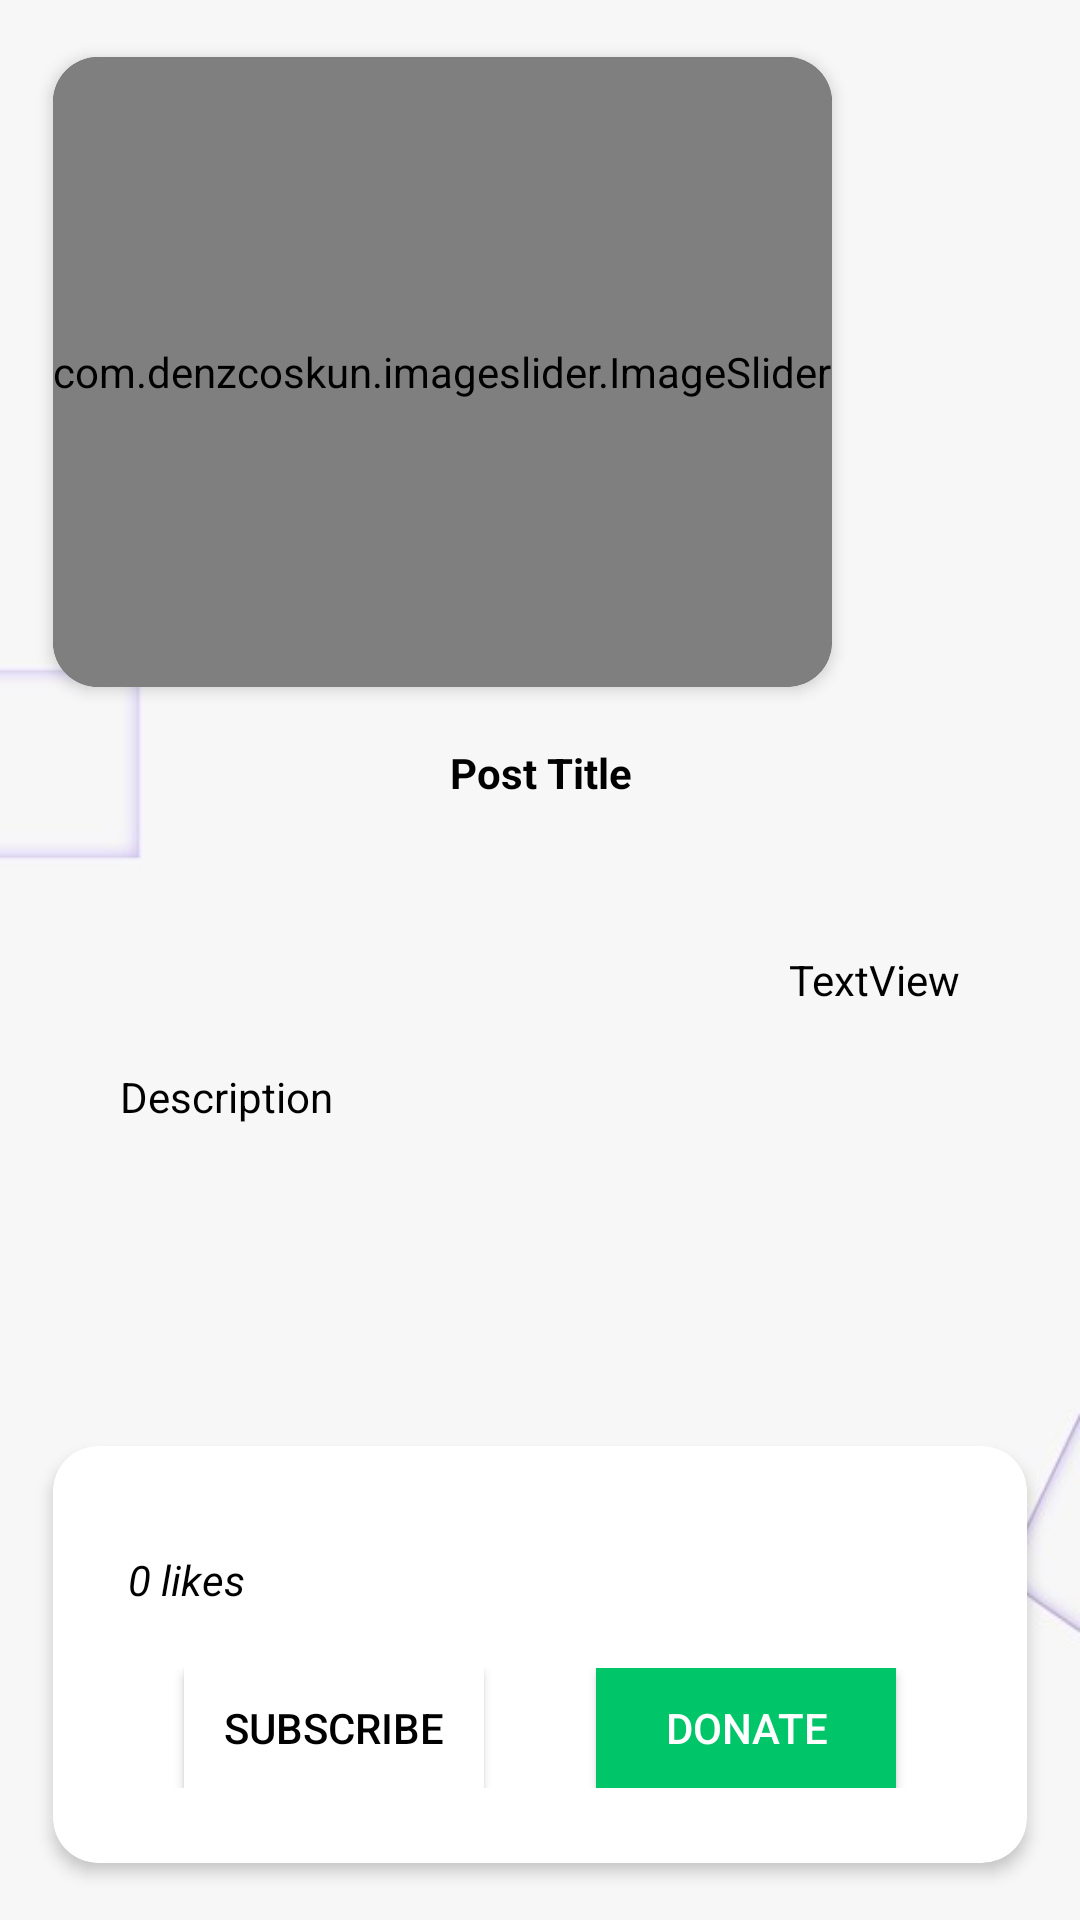

Layout XML and referenced resources for this Android screen:
<!-- AndroidManifest.xml: application theme Theme.MyApplication -->
<!-- res/layout/activity_post_full_details.xml -->
<?xml version="1.0" encoding="utf-8"?>
<androidx.constraintlayout.widget.ConstraintLayout xmlns:android="http://schemas.android.com/apk/res/android"
    xmlns:app="http://schemas.android.com/apk/res-auto"
    xmlns:tools="http://schemas.android.com/tools"
    android:layout_width="match_parent"
    android:layout_height="match_parent"
    tools:context=".PostFullDetails"
    android:background="#F7F7F7">

    <androidx.core.widget.NestedScrollView
        android:id="@+id/scrollView4"
        android:layout_width="match_parent"
        android:layout_height="match_parent"
        android:background="#F7F7F7"
        android:fillViewport="true">

        <androidx.constraintlayout.widget.ConstraintLayout
            android:layout_width="match_parent"
            android:layout_height="wrap_content">

            <ImageView
                android:id="@+id/imageView3"
                android:layout_width="50dp"
                android:layout_height="70dp"
                android:layout_marginTop="220dp"
                android:scaleType="fitXY"
                android:src="@drawable/post_full_details_background1"
                app:layout_constraintStart_toStartOf="parent"
                app:layout_constraintTop_toTopOf="parent" />

            <androidx.appcompat.widget.LinearLayoutCompat
                android:id="@+id/linearLayoutCompat"
                android:layout_width="match_parent"
                android:layout_height="wrap_content"
                android:orientation="vertical"
                app:layout_constraintEnd_toEndOf="parent"
                app:layout_constraintStart_toStartOf="parent"
                app:layout_constraintTop_toTopOf="parent">


                <androidx.cardview.widget.CardView
                    android:layout_width="wrap_content"
                    android:layout_height="wrap_content"
                    android:layout_margin="10dp"
                    app:cardCornerRadius="15dp"
                    app:cardElevation="3dp"
                    app:cardUseCompatPadding="true">

                    <com.denzcoskun.imageslider.ImageSlider
                        android:id="@+id/slider"
                        android:layout_width="match_parent"
                        android:layout_height="210dp"
                        android:background="#EFEFEF"
                        app:iss_auto_cycle="false"
                        app:iss_corner_radius="5" />
                </androidx.cardview.widget.CardView>


                <TextView
                    android:id="@+id/post_title"
                    android:layout_width="match_parent"
                    android:layout_height="wrap_content"
                    android:gravity="center"
                    android:text="Post Title"
                    android:textColor="@color/black"
                    android:textStyle="bold" />

                <LinearLayout
                    android:layout_width="match_parent"
                    android:layout_height="wrap_content"
                    android:layout_marginLeft="40dp"
                    android:layout_marginTop="50dp"
                    android:layout_marginRight="40dp"
                    android:gravity="right">

                    
                    
                    
                    
                    
                    
                    

                    <TextView
                        android:id="@+id/funds_required"
                        android:layout_width="wrap_content"
                        android:layout_height="wrap_content"
                        android:text="TextView"
                        android:textColor="@color/black" />

                </LinearLayout>

                <TextView
                    android:id="@+id/post_desc"
                    android:layout_width="match_parent"
                    android:layout_height="wrap_content"
                    android:layout_marginLeft="40dp"
                    android:layout_marginTop="20dp"
                    android:layout_marginRight="40dp"
                    android:text="Description"
                    android:textColor="@color/black"
                    android:paddingBottom="150dp"/>


            </androidx.appcompat.widget.LinearLayoutCompat>

            <ImageView
                android:id="@+id/imageView4"
                android:layout_width="30dp"
                android:layout_height="80dp"
                android:layout_marginTop="470dp"
                android:scaleType="fitXY"
                android:src="@drawable/post_full_details_background2"
                app:layout_constraintEnd_toEndOf="parent"

                app:layout_constraintTop_toTopOf="parent" />

        </androidx.constraintlayout.widget.ConstraintLayout>

    </androidx.core.widget.NestedScrollView>

    <androidx.constraintlayout.widget.ConstraintLayout
        android:layout_width="match_parent"
        android:layout_height="wrap_content"
        android:layout_marginBottom="10dp"
        app:layout_constraintBottom_toBottomOf="parent">

        <include
            layout="@layout/full_post_bottom_nav"
            app:layout_constraintBottom_toBottomOf="parent"
            app:layout_constraintEnd_toEndOf="parent"
            app:layout_constraintStart_toStartOf="parent"/>

    </androidx.constraintlayout.widget.ConstraintLayout>


</androidx.constraintlayout.widget.ConstraintLayout>
<!-- res/layout/full_post_bottom_nav.xml (included above) -->
<?xml version="1.0" encoding="utf-8"?>
<androidx.cardview.widget.CardView xmlns:android="http://schemas.android.com/apk/res/android"
    xmlns:app="http://schemas.android.com/apk/res-auto"
    android:layout_width="match_parent"
    android:layout_height="wrap_content"
    android:layout_marginLeft="10dp"
    android:layout_marginRight="10dp"
    app:cardBackgroundColor="@color/white"
    app:cardCornerRadius="15dp"
    app:cardElevation="3dp"
    app:cardUseCompatPadding="true"
    app:contentPadding="5dp">


    <androidx.appcompat.widget.LinearLayoutCompat
        android:layout_width="match_parent"
        android:layout_height="match_parent"
        android:orientation="vertical">

        <LinearLayout
            android:layout_width="match_parent"
            android:layout_height="wrap_content"
            android:layout_marginLeft="20dp"
            android:layout_marginTop="20dp"
            android:layout_marginRight="20dp">

            <ImageButton
                android:id="@+id/likeBtn"
                android:layout_width="wrap_content"
                android:layout_height="wrap_content"
                android:layout_weight="1"
                android:background="@color/white"
                app:srcCompat="@drawable/baseline_favorite_border_24" />

            <ImageButton
                android:id="@+id/commentBtn"
                android:layout_width="wrap_content"
                android:layout_height="wrap_content"
                android:layout_weight="1"
                android:background="@color/white"
                app:srcCompat="@drawable/baseline_comment_24" />

            <ImageButton
                android:id="@+id/shareBtn"
                android:layout_width="wrap_content"
                android:layout_height="wrap_content"
                android:layout_weight="1"
                android:background="@color/white"
                app:srcCompat="@drawable/baseline_share_24" />

            <ImageButton
                android:id="@+id/reportBtn"
                android:layout_width="wrap_content"
                android:layout_height="wrap_content"
                android:layout_weight="1"
                android:background="@color/white"
                app:srcCompat="@drawable/baseline_outlined_flag_24" />


        </LinearLayout>


        <TextView
            android:id="@+id/likeNum"
            android:layout_width="match_parent"
            android:layout_height="wrap_content"
            android:layout_marginBottom="10dp"
            android:layout_marginLeft="20dp"
            android:layout_marginRight="20dp"
            android:layout_marginTop="10dp"
            android:textStyle="italic"
            android:text="0 likes"
            android:textColor="@color/black"
            />

        <LinearLayout
            android:layout_width="match_parent"
            android:layout_height="wrap_content"
            android:layout_marginLeft="20dp"
            android:layout_marginTop="10dp"
            android:layout_marginRight="20dp"
            android:layout_marginBottom="20dp">

            <LinearLayout
                android:layout_width="wrap_content"
                android:layout_height="wrap_content"
                android:layout_weight=".50"
                android:gravity="center">

                <Button
                    android:id="@+id/subscribe_btn"
                    android:layout_width="100dp"
                    android:layout_height="40dp"
                    android:layout_gravity="center"
                    android:background="@color/white"
                    android:text="Subscribe"
                    android:textColor="@color/black" />
            </LinearLayout>

            <LinearLayout
                android:layout_width="wrap_content"
                android:layout_height="wrap_content"
                android:layout_weight=".50"
                android:gravity="center">

                <Button
                    android:id="@+id/donate_btn"
                    android:layout_width="100dp"
                    android:layout_height="40dp"
                    android:layout_gravity="center"
                    android:background="#00C569"
                    android:text="Donate" />
            </LinearLayout>


        </LinearLayout>

    </androidx.appcompat.widget.LinearLayoutCompat>

</androidx.cardview.widget.CardView>
<!-- resources referenced by this layout -->
<resources>
  <color name="black">#FF000000</color>
  <color name="white">#FFFFFFFF</color>
  <!-- drawable post_full_details_background1: jpg bitmap (drawable, 1199 bytes) -->
  <!-- drawable post_full_details_background2: jpg bitmap (drawable, 1322 bytes) -->
  <style name="Theme.MyApplication" parent="Theme.AppCompat.NoActionBar">
          
          <item name="colorPrimary">@color/purple_500</item>
          <item name="colorPrimaryVariant">@color/purple_700</item>
          <item name="colorOnPrimary">@color/white</item>
          
          <item name="colorSecondary">@color/teal_200</item>
          <item name="colorSecondaryVariant">@color/teal_700</item>
          <item name="colorOnSecondary">@color/black</item>
          
          <item name="android:statusBarColor">@android:color/transparent</item>
          
      </style>
  <style name="Theme.AppCompat.NoActionBar">
          <item name="windowActionBar">false</item>
          <item name="windowNoTitle">true</item>
      </style>
  <color name="purple_500">#FF6200EE</color>
  <color name="purple_700">#FF3700B3</color>
  <color name="teal_200">#FF03DAC5</color>
  <color name="teal_700">#FF018786</color>
</resources>
